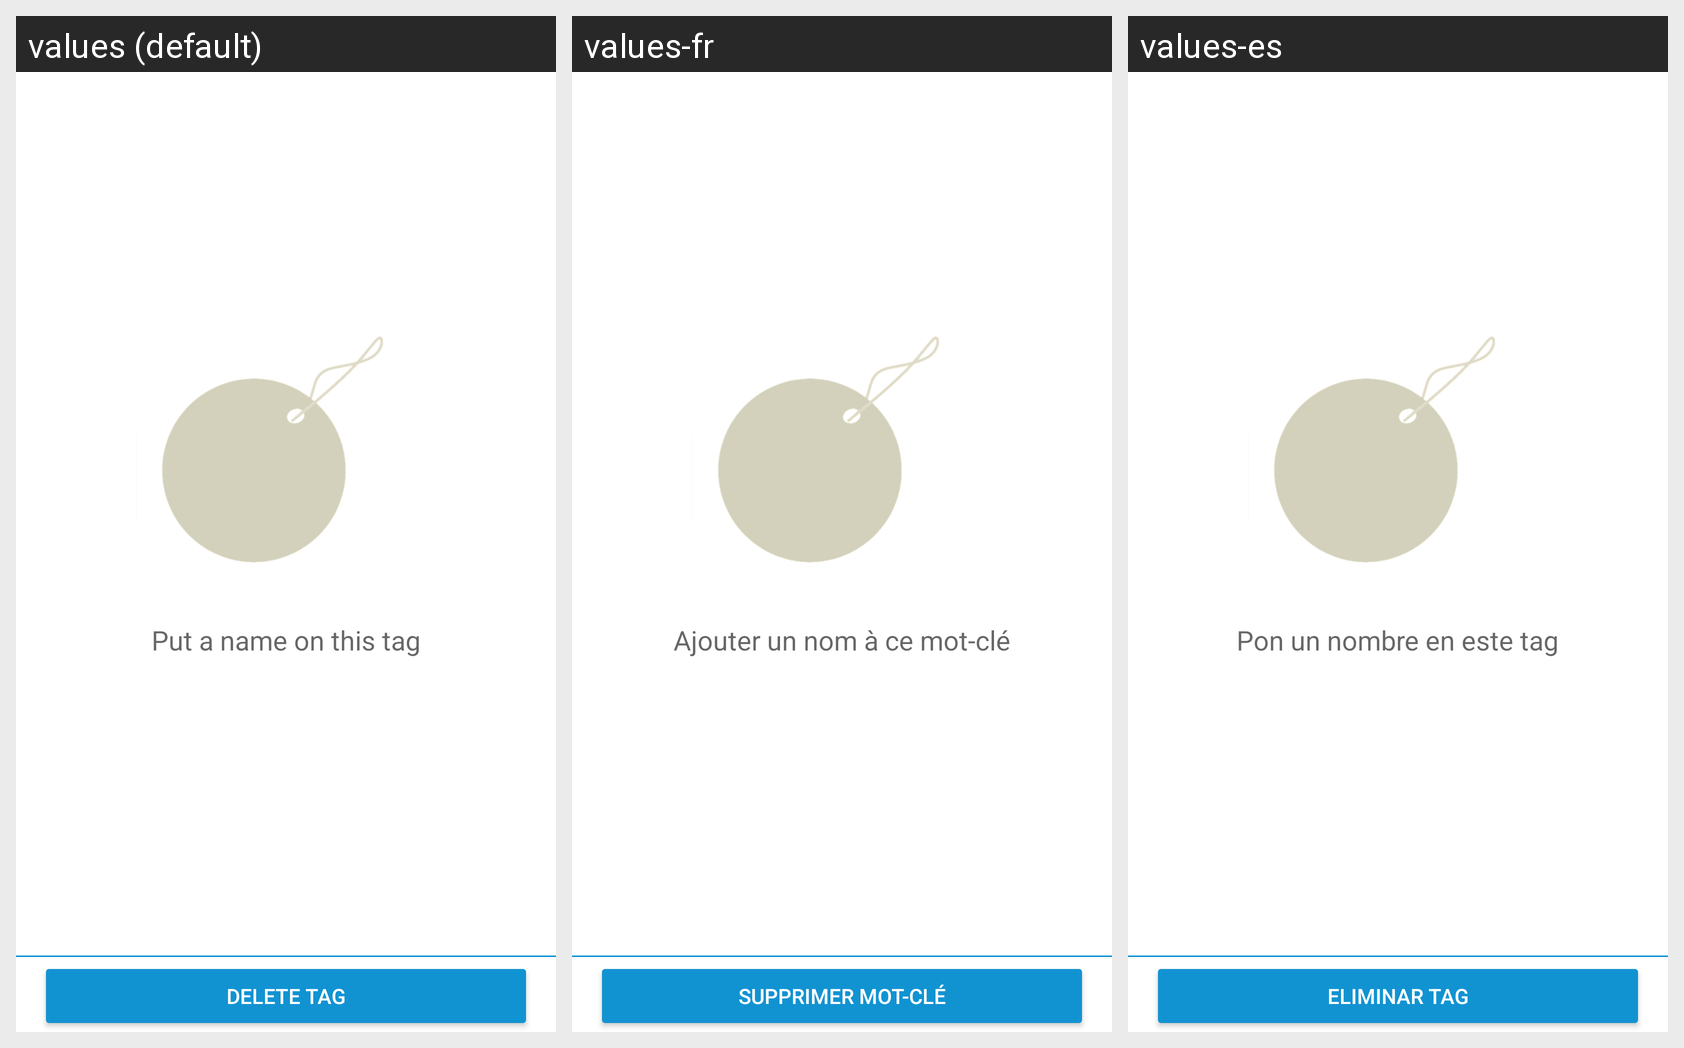

Locale-by-locale string values for the Android screen shown in this grid:
Android screen res/layout/activity_selected_connections.xml rendered under 3 locales, left to right: values (default), values-fr, values-es. Device: Nexus 5 (rendered at 1080×1920; each locale shown at half size, 540×960, under a caption strip naming it); theme AppTheme.
Strings drawn on this screen, with the default value and each locale's value (text and hints the layout hard-codes, and strings that could not be matched under every locale, appear in the picture but are not listed):

put_a_name_on_this_tag
  values: Put a name on this tag
  values-fr: Ajouter un nom à ce mot-clé
  values-es: Pon un nombre en este tag

delete_tag
  values: DELETE TAG
  values-fr: SUPPRIMER Mot-clé
  values-es: ELIMINAR TAG
